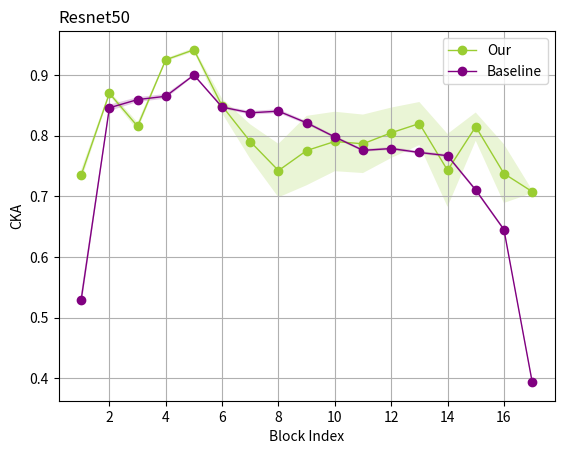

Here is the Python script that generated this plot:
import numpy as np
import matplotlib.pyplot as plt

# 假设这是你的五组原始数据
msc_1 = [
    [0.86686814, 0.9487662, 0.81457496, 0.80563414, 0.86924875, 0.8473335, 0.8151213, 0.835907, 0.87818646, 0.8641954,
     0.8398758, 0.83992195, 0.8288264, 0.8055008, 0.7626018, 0.69983006, 0.52943283],
    [0.8874411, 0.9507347, 0.82206875, 0.8128547, 0.86844635, 0.8452996, 0.8154884, 0.836358, 0.87654525, 0.86329126,
     0.83876085, 0.83877677, 0.8264583, 0.8037672, 0.75881064, 0.6944415, 0.52922434],
    [0.87236166, 0.94520104, 0.8211486, 0.8129025, 0.8737021, 0.85057515, 0.81975937, 0.83797485, 0.8782526, 0.8657687,
     0.84199274, 0.8398321, 0.82763416, 0.8043645, 0.76219016, 0.70725626, 0.54032105],
    [0.8775482, 0.94901174, 0.8174832, 0.8086771, 0.8693852, 0.8470535, 0.8169335, 0.83636904, 0.88010603, 0.8663417,
     0.84078306, 0.8396514, 0.8284891, 0.8046165, 0.7604045, 0.7008207, 0.53573227],
    [0.8778995, 0.9461994, 0.814011, 0.8058722, 0.8696504, 0.8483186, 0.81813824, 0.8383404, 0.8774992, 0.86494505,
     0.84183764, 0.84289145, 0.8328449, 0.8102764, 0.7651682, 0.71053517, 0.541383]]

msc_2 = [
    [0.7261079, 0.8637194, 0.81801355, 0.9238493, 0.9389342, 0.84548986, 0.7918449, 0.7493827, 0.792423, 0.806652,
     0.8031177, 0.8199926, 0.83267725, 0.76134574, 0.8211259, 0.75483024, 0.70575166],
    [0.7351726, 0.8683021, 0.8057414, 0.92255723, 0.93918335, 0.8336286, 0.7537488, 0.6871467, 0.7034161, 0.7258237,
     0.7224162, 0.7482665, 0.7713979, 0.6630875, 0.7855953, 0.67515665, 0.7120486],
    [0.7431396, 0.87369597, 0.81105864, 0.9248887, 0.94259775, 0.85254, 0.7976745, 0.7548481, 0.79521894, 0.80871093,
     0.8043484, 0.8222956, 0.83580005, 0.766477, 0.82377595, 0.7552215, 0.7072351],
    [0.7471612, 0.8722119, 0.8182769, 0.9246001, 0.9408595, 0.84376496, 0.77011186, 0.7063004, 0.72281355, 0.74730253,
     0.74463105, 0.7685246, 0.7893276, 0.6904878, 0.79333454, 0.6924499, 0.7090521],
    [0.7241754, 0.8715937, 0.82460153, 0.93005544, 0.947254, 0.8698081, 0.83774763, 0.8144415, 0.86352676, 0.86385375,
     0.85845584, 0.86476403, 0.87092406, 0.83265346, 0.8507407, 0.8098591, 0.70483685]
]
msc_3 = [[0.67643225, 0.83220196, 0.8688956, 0.51080036, 0.78756195, 0.7607528, 0.7558821, 0.29241788, 0.17608592,
          0.13685037, 0.12902188, 0.1257518, 0.12761481, 0.14267258, 0.14846222, 0.109010816, 0.7228458],
         [0.65198547, 0.82546914, 0.86420107, 0.56158036, 0.8057673, 0.8017198, 0.8127745, 0.39368644, 0.22550957,
          0.16694643, 0.15392254, 0.14744307, 0.14722434, 0.16168319, 0.18521753, 0.13455282, 0.72312355],
         [0.6839882, 0.82614154, 0.86634433, 0.468609, 0.77723444, 0.72621226, 0.7156603, 0.26370612, 0.16852279,
          0.13989396, 0.13239558, 0.12939782, 0.13106854, 0.14791366, 0.1524757, 0.121622115, 0.7336923],
         [0.67249435, 0.83490455, 0.86743176, 0.4506088, 0.75743574, 0.7010353, 0.68477523, 0.24301283, 0.1583693,
          0.1323373, 0.12623423, 0.12289921, 0.12304586, 0.13979395, 0.13698776, 0.09922426, 0.73071736],
         [0.6891666, 0.8406781, 0.8744635, 0.4321199, 0.75019526, 0.6738555, 0.65709794, 0.2314211, 0.15906288,
          0.13893068, 0.13456856, 0.13273832, 0.13459748, 0.1514239, 0.14777263, 0.11665528, 0.7256152]]

baseline = [
    [0.5131086, 0.83865094, 0.8538801, 0.85918516, 0.8974007, 0.8447737, 0.83560014, 0.8375386, 0.8186789, 0.7948197,
     0.77363974, 0.7759418, 0.76987195, 0.7638789, 0.7091975, 0.6438106, 0.39502296],
    [0.53028464, 0.8469214, 0.8608357, 0.86604834, 0.90245247, 0.85141414, 0.84370965, 0.84623796, 0.8258996, 0.799475,
     0.77450997, 0.7770432, 0.77008545, 0.7649913, 0.7066129, 0.64084625, 0.3889314],
    [0.5204398, 0.841602, 0.85611326, 0.8619663, 0.89914703, 0.8454068, 0.8356908, 0.8376215, 0.8220772, 0.8002682,
     0.7789482, 0.7816263, 0.7750178, 0.76957005, 0.7110217, 0.64753217, 0.40027606],
    [0.54500467, 0.8518835, 0.8637603, 0.86901987, 0.9016719, 0.8474009, 0.836219, 0.84000045, 0.82094765, 0.7992923,
     0.7779306, 0.7816749, 0.7753234, 0.7701661, 0.71496296, 0.64713037, 0.39149076],
    [0.5395737, 0.8510383, 0.86320806, 0.8689032, 0.89960027, 0.8467602, 0.8375633, 0.84089506, 0.81855965, 0.7954015,
     0.7738309, 0.77762324, 0.7711822, 0.7662802, 0.70979106, 0.64644176, 0.39574242]]

# 将数据转换为NumPy数组
data_a1_np = np.array(msc_1)
data_a2_np = np.array(msc_2)
data_a3_np = np.array(msc_3)
data_b_np = np.array(baseline)

# 计算每个维度的均值和标准差
means_a1 = data_a1_np.mean(axis=0)
std_devs_a1 = data_a1_np.std(axis=0)

means_a2 = data_a2_np.mean(axis=0)
std_devs_a2 = data_a2_np.std(axis=0)

means_a3 = data_a3_np.mean(axis=0)
std_devs_a3 = data_a3_np.std(axis=0)

means_b = data_b_np.mean(axis=0)
std_devs_b = data_b_np.std(axis=0)

# 设置x轴数据
x = np.arange(1, len(means_a2) + 1)

# 绘制方法A的平均值曲线和误差带
# plt.plot(x, means_a1, '-o', label='MSC-1', color='blue', linewidth=1)
# plt.fill_between(x, np.array(means_a1) - np.array(std_devs_a1), np.array(means_a1) + np.array(std_devs_a1),
#                  color='blue',
#                  alpha=0.2, edgecolor=None)

plt.plot(x, means_a2, '-o', label='Our', color='yellowgreen', linewidth=1)
plt.fill_between(x, np.array(means_a2) - np.array(std_devs_a2), np.array(means_a2) + np.array(std_devs_a2),
                 color='yellowgreen',
                 alpha=0.2, edgecolor=None)

# plt.plot(x, means_a3, '-o', label='MSC-3', color='pink', linewidth=1)
# plt.fill_between(x, np.array(means_a3) - np.array(std_devs_a3), np.array(means_a3) + np.array(std_devs_a3),
#                  color='pink',
#                  alpha=0.2, edgecolor=None)

# 绘制方法B的平均值曲线和误差带
plt.plot(x, means_b, '-o', label='Baseline', color='purple', linewidth=1)
plt.fill_between(x, np.array(means_b) - np.array(std_devs_b), np.array(means_b) + np.array(std_devs_b), color='purple',
                 alpha=0.2, edgecolor=None)

# 添加轴标签和标题
plt.xlabel('Block Index')
plt.ylabel('CKA')
plt.title('Resnet50', loc='left')

# 显示图例
plt.legend()
plt.grid()

# 显示图形

plt.savefig('mean_value_error_bands.pdf', format='pdf', bbox_inches='tight')
plt.show()

